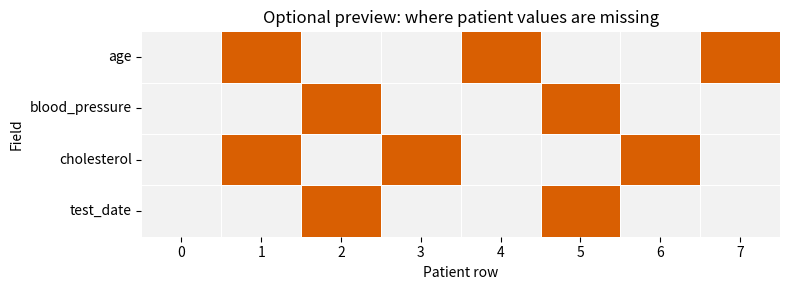

Write Python code to recreate this figure.
import pandas as pd
import numpy as np

print("Missing data detective tools loaded!")

# Realistic patient data with missing values
patient_data = {
    'patient_id': ['P001', 'P002', 'P003', 'P004', 'P005', 'P006', 'P007', 'P008'],
    'age': [45, np.nan, 62, 34, np.nan, 58, 41, np.nan],
    'blood_pressure': [120, 135, np.nan, 118, 142, np.nan, 125, 130],
    'cholesterol': [200, np.nan, 185, np.nan, 220, 195, np.nan, 210],
    'test_date': ['2024-01-15', '2024-01-16', np.nan, '2024-01-18', '2024-01-19', np.nan, '2024-01-21', '2024-01-22']
}

df = pd.DataFrame(patient_data)
print("Raw patient data:")
print(df)

# Count missing values per column
print("\nMissing values per column:")
print(df.isnull().sum())

# Calculate percentage missing
print("\nPercentage missing:")
print((df.isnull().sum() / len(df) * 100).round(1))

# Find rows with ANY missing values
print(f"\nRows with missing data: {df.isnull().any(axis=1).sum()} out of {len(df)}")

missing_by_row = df.isna().sum(axis=1).rename('missing_fields')
print(pd.concat([df['patient_id'], missing_by_row], axis=1).to_string(index=False))

import matplotlib.pyplot as plt
import seaborn as sns

missing_indicator = df.drop(columns=['patient_id']).isna().astype(int)
figure, axis = plt.subplots(figsize=(8, 3))
sns.heatmap(
    missing_indicator.T,
    cmap=['#f2f2f2', '#d95f02'],
    cbar=False,
    linewidths=0.5,
    linecolor='white',
    ax=axis,
)
axis.set_title('Optional preview: where patient values are missing')
axis.set_xlabel('Patient row')
axis.set_ylabel('Field')
figure.tight_layout()
plt.show()

# Strategy 1: Fill age with median (robust to outliers)
df['age_filled'] = df['age'].fillna(df['age'].median())
print("\nAge - filled with median:")
print(df[['patient_id', 'age', 'age_filled']])

# Strategy 2: Forward fill test dates (temporal data)
df['test_date_filled'] = pd.to_datetime(df['test_date']).ffill()
print("\nTest dates - forward filled:")
print(df[['patient_id', 'test_date', 'test_date_filled']])

# Strategy 3: Drop rows with critical missing data
# If BOTH blood_pressure AND cholesterol missing, row is useless
df_complete = df.dropna(subset=['blood_pressure', 'cholesterol'], how='all')
print(f"\nAfter dropping rows missing both BP and cholesterol: {len(df_complete)} rows remain")

print("\n=== SUMMARY OF STRATEGIES ===")
print(f"Original rows: {len(df)}")
print(f"Age: filled {df['age'].isnull().sum()} missing values with median")
print(f"Test dates: forward filled {pd.to_datetime(df['test_date']).isnull().sum()} missing dates")
print(f"Dropped {len(df) - len(df_complete)} rows with both BP and cholesterol missing")
